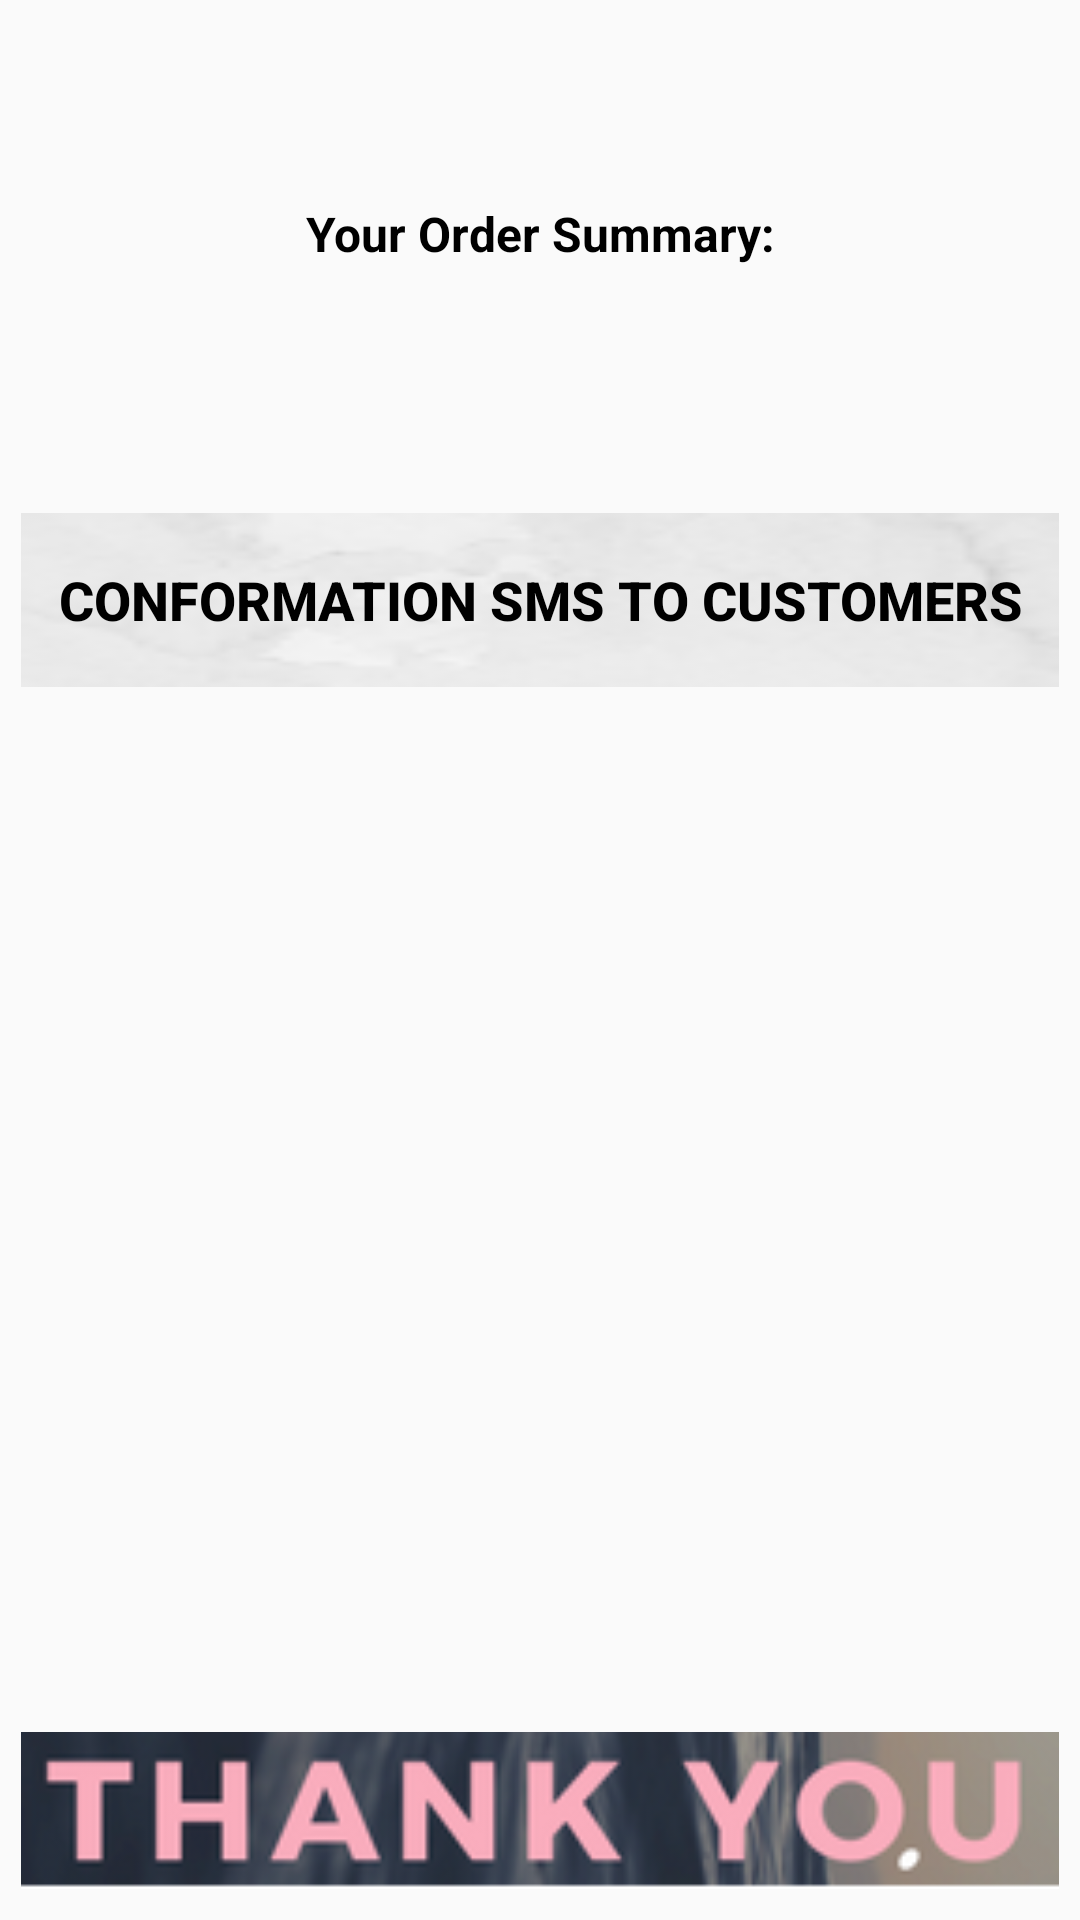

This screen was rendered from an Android layout file. Write that file and the resources it references.
<!-- AndroidManifest.xml: application theme AppTheme -->
<!-- res/layout/activity_summary.xml -->
<?xml version="1.0" encoding="utf-8"?>
<RelativeLayout xmlns:android="http://schemas.android.com/apk/res/android"
    xmlns:app="http://schemas.android.com/apk/res-auto"
    xmlns:tools="http://schemas.android.com/tools"
    android:layout_width="match_parent"
    android:layout_height="match_parent"
    tools:context=".SummaryActivity"
    android:orientation="vertical"
    android:paddingBottom="@dimen/activity_vertical_margin"
    android:paddingTop="@dimen/activity_vertical_margin"
    android:paddingLeft="@dimen/activity_horizontal_margin"
    android:paddingRight="@dimen/activity_horizontal_margin"
    android:background="@drawable/sbackground">

    <TextView
        android:id="@+id/tvSummary"
        style="@style/activity_styling"
        android:layout_width="match_parent"
        android:layout_height="77dp"
        android:layout_marginTop="50dp"
        android:text="@string/order_summary" />

    <Button
        android:id="@+id/btnSend"
        style="@style/button_styling"
        android:layout_width="match_parent"
        android:layout_height="58dp"
        android:layout_alignParentStart="true"
        android:layout_alignParentTop="true"
        android:layout_marginTop="164dp"
        android:background="@drawable/btn_bg"
        android:text="@string/btnsummer_send" />

    <ImageView
        android:id="@+id/imageView2"
        android:layout_width="match_parent"
        android:layout_height="59dp"
        android:layout_alignParentBottom="true"
        android:layout_alignParentStart="true"
        app:srcCompat="@drawable/thanks" />
</RelativeLayout>
<!-- resources referenced by this layout -->
<resources>
  <dimen name="activity_horizontal_margin">7dp</dimen>
  <dimen name="activity_vertical_margin">7dp</dimen>
  <!-- drawable btn_bg: png bitmap (drawable, 3214 bytes) -->
  <!-- drawable thanks: png bitmap (drawable, 16170 bytes) -->
  <string name="btnsummer_send">Conformation SMS to Customers</string>
  <string name="order_summary">Your Order Summary:</string>
  <style name="activity_styling">
          <item name="android:textAlignment">center</item>
          <item name="android:textSize">16dp</item>
          <item name="android:paddingTop">10dp</item>
          <item name="android:paddingBottom">10dp</item>
          <item name="android:textStyle">bold</item>
          <item name="android:textColor">@color/blackColor</item>
      </style>
  <style name="button_styling">
          <item name="android:textSize">18dp</item>
          <item name="android:paddingTop">10dp</item>
          <item name="android:paddingBottom">10dp</item>
          <item name="android:textStyle">bold</item>
          <item name="android:textColor">@color/blackColor</item>
      </style>
  <style name="AppTheme" parent="Theme.AppCompat.Light.DarkActionBar">
          
          <item name="colorPrimary">@color/colorPrimary</item>
          <item name="colorPrimaryDark">@color/colorPrimaryDark</item>
          <item name="colorAccent">@color/colorAccent</item>
      </style>
  <color name="blackColor">#000000</color>
  <color name="colorPrimary">#3F51B5</color>
  <color name="colorPrimaryDark">#303F9F</color>
  <color name="colorAccent">#FF4081</color>
</resources>
